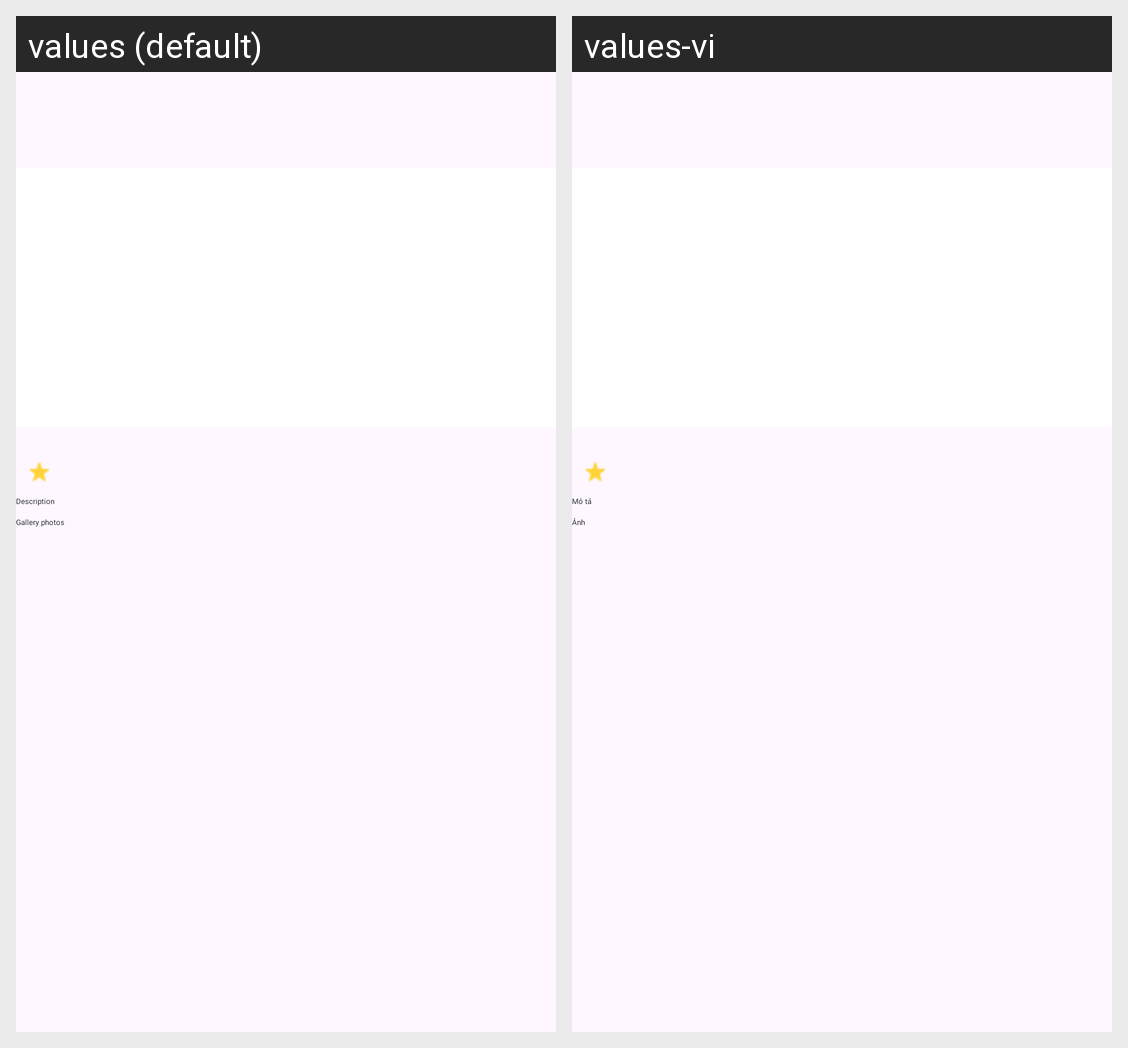

This grid shows one Android layout under two languages. Give, for every string resource on the screen, its name, the default text and each shown locale's text.
Android screen res/layout/activity_more_detail.xml rendered under 2 locales, left to right: values (default), values-vi. Device: Nexus 5 (rendered at 1080×1920; each locale shown at half size, 540×960, under a caption strip naming it); theme Theme.Androidtemplate.
Strings drawn on this screen, with the default value and each locale's value (text and hints the layout hard-codes, and strings that could not be matched under every locale, appear in the picture but are not listed):

more_detail_description_label
  values: Description
  values-vi: Mô tả

more_detail_label_gallery
  values: Gallery photos
  values-vi: Ảnh
